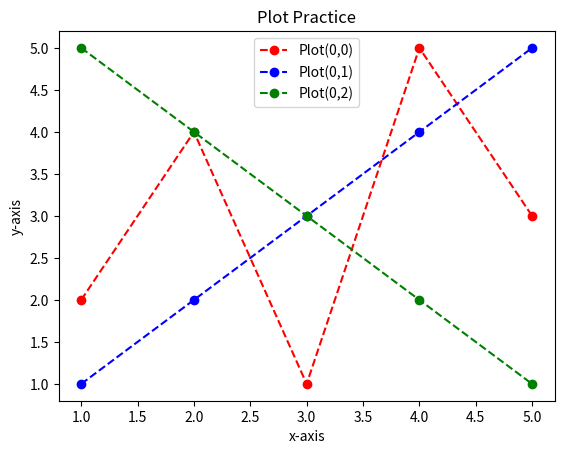

This figure's Python source:
# Q-2 Design a plot that contains :
#     x = [1,2,3,4,5]
#     y = [2,4,1,5,3]
#     y1 = [1,2,3,4,5]
#     y2 = [5,4,3,2,1]
#Use different color,add legends , title, xlabel, ylabel.
#change the line style
#Dashed line + marker ('o') using
import matplotlib.pyplot as plt

x = [1,2,3,4,5]
y = [2,4,1,5,3]
y1 = [1,2,3,4,5]
y2 = [5,4,3,2,1]

plt.title("Plot Practice")
plt.xlabel("x-axis")
plt.ylabel("y-axis")

plt.plot(x,y,color='red',label="Plot(0,0)",marker='o',linestyle='dashed')
plt.plot(x,y1,color='blue',label="Plot(0,1)",marker='o',linestyle='dashed')
plt.plot(x,y2,color='green',label="Plot(0,2)",marker='o',linestyle='dashed')

plt.legend()
plt.show()
